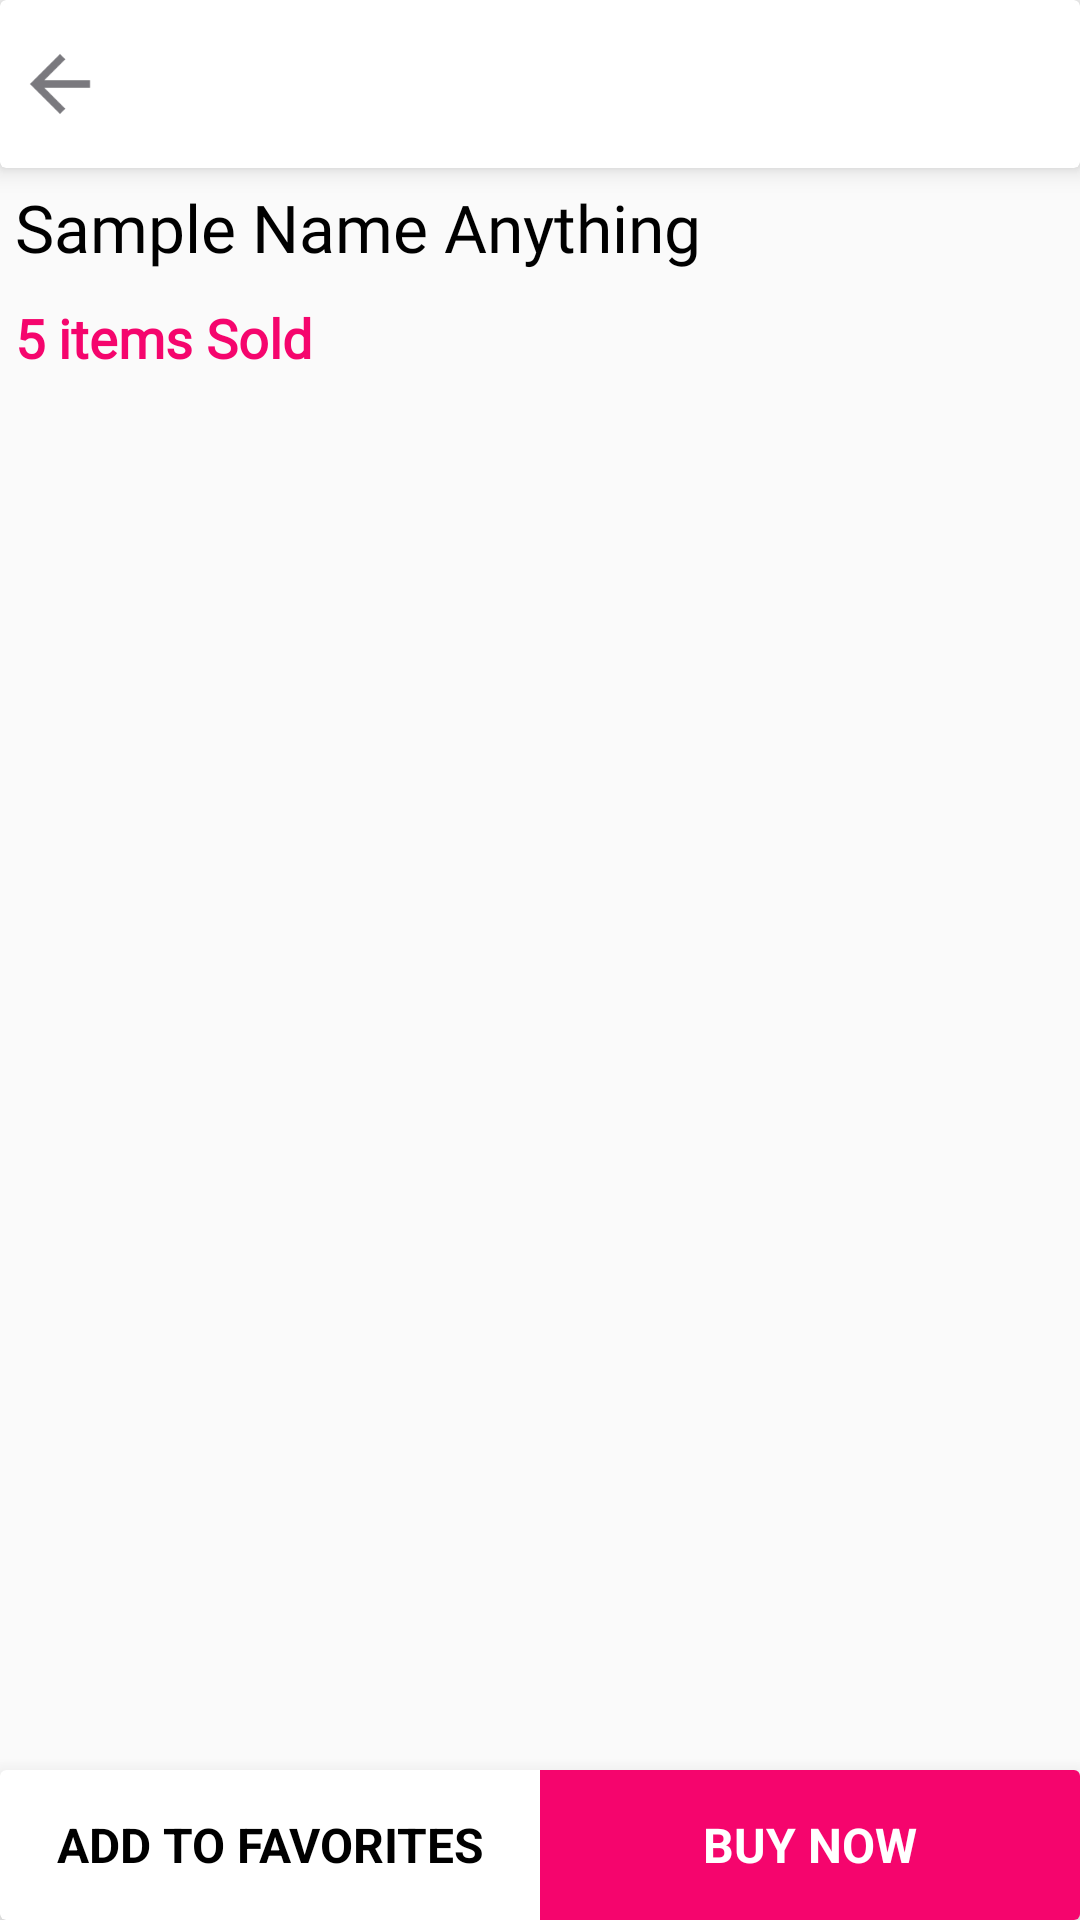

Reconstruct the res/layout file that produces this screen, plus the resources it refers to.
<!-- AndroidManifest.xml: activity theme NoBarTheme -->
<!-- res/layout/activity_view_item.xml -->
<?xml version="1.0" encoding="utf-8"?>
<RelativeLayout xmlns:android="http://schemas.android.com/apk/res/android"
    xmlns:app="http://schemas.android.com/apk/res-auto"
    xmlns:tools="http://schemas.android.com/tools"
    android:layout_width="match_parent"
    android:layout_height="match_parent"
    tools:context=".ViewItemActivity">

    <android.support.v7.widget.CardView
        android:id="@+id/acc_bar"
        android:layout_width="match_parent"
        android:layout_height="?attr/actionBarSize"
        app:cardElevation="5sp">

        <LinearLayout
            android:layout_width="match_parent"
            android:layout_height="match_parent"
            android:gravity="center_vertical">

            <ImageView
                android:layout_width="40sp"
                android:layout_height="40sp"
                android:onClick="closeAct"
                android:padding="5sp"
                android:src="@drawable/back_vect" />
        </LinearLayout>
    </android.support.v7.widget.CardView>

    <ScrollView
        android:layout_width="match_parent"
        android:layout_height="match_parent"
        android:layout_below="@id/acc_bar"
        android:layout_alignParentStart="true"
        android:layout_marginTop="0dp"
        android:layout_marginBottom="50sp"
        android:fillViewport="true">

        <LinearLayout
            android:layout_width="match_parent"
            android:layout_height="match_parent"
            android:orientation="vertical">

            <ImageView
                android:id="@+id/item_desc_image"
                android:layout_width="match_parent"
                android:layout_height="wrap_content"
                android:adjustViewBounds="true"
                android:scaleType="fitXY"
                android:src="@drawable/pic_item" />

            <TextView
                android:id="@+id/item_desc_name"
                android:layout_width="match_parent"
                android:layout_height="wrap_content"
                android:fontFamily="@font/belgrano"
                android:padding="5sp"
                android:text="Sample Name Anything"
                android:textColor="#000000"
                android:textSize="22sp" />

            <LinearLayout
                android:layout_width="wrap_content"
                android:layout_height="wrap_content"
                android:layout_margin="5sp"
                android:orientation="horizontal">

                <TextView
                    android:id="@+id/item_desc_sold"
                    android:layout_width="match_parent"
                    android:layout_height="wrap_content"
                    android:fontFamily="@font/belgrano"
                    android:text="5"
                    android:textColor="@color/colorAccent"
                    android:textSize="18sp"
                    android:textStyle="bold" />

                <TextView
                    android:layout_width="match_parent"
                    android:layout_height="wrap_content"
                    android:fontFamily="@font/belgrano"
                    android:text=" items Sold"
                    android:textColor="@color/colorAccent"
                    android:textSize="18sp"
                    android:textStyle="bold" />
            </LinearLayout>
        </LinearLayout>
    </ScrollView>

    <android.support.v7.widget.CardView
        android:layout_width="match_parent"
        android:layout_height="50dp"
        android:layout_alignParentBottom="true"
        app:cardElevation="10sp">

        <LinearLayout
            android:layout_width="match_parent"
            android:layout_height="match_parent"
            android:weightSum="2">

            <LinearLayout
                android:layout_width="0dp"
                android:layout_height="match_parent"
                android:layout_weight="1"
                android:id="@+id/lin_fav"
                android:gravity="center"
                android:onClick="addFav">

                <TextView
                    android:layout_width="wrap_content"
                    android:layout_height="wrap_content"
                    android:text="Add To Favorites"
                    android:id="@+id/favorite_text"
                    android:textAllCaps="true"
                    android:textColor="#000000"
                    android:textAlignment="center"
                    android:textSize="16sp"
                    android:textStyle="bold" />
            </LinearLayout>

            <LinearLayout
                android:layout_width="0dp"
                android:layout_height="match_parent"
                android:layout_weight="1"
                android:background="@color/colorAccent"
                android:gravity="center"
                android:onClick="openEnquiry">

                <TextView
                    android:layout_width="wrap_content"
                    android:layout_height="wrap_content"
                    android:text="Buy Now"
                    android:textAllCaps="true"
                    android:textColor="#ffffff"
                    android:textSize="16sp"
                    android:textStyle="bold" />
            </LinearLayout>
        </LinearLayout>
    </android.support.v7.widget.CardView>
</RelativeLayout>
<!-- resources referenced by this layout -->
<resources>
  <color name="colorAccent">#f5056d</color>
  <!-- drawable back_vect (drawable) -->
  <vector android:height="24dp" android:tint="#7A797E"
      android:viewportHeight="24.0" android:viewportWidth="24.0"
      android:width="24dp" xmlns:android="http://schemas.android.com/apk/res/android">
      <path android:fillColor="#FF000000" android:pathData="M20,11H7.83l5.59,-5.59L12,4l-8,8 8,8 1.41,-1.41L7.83,13H20v-2z"/>
  </vector>
  <style name="NoBarTheme" parent="Theme.AppCompat.Light.NoActionBar">
          
          <item name="colorPrimary">@color/colorPrimary</item>
          <item name="colorPrimaryDark">@color/colorPrimaryDark</item>
          <item name="colorAccent">@color/colorAccent</item>
      </style>
  <color name="colorPrimary">#4ea499</color>
  <color name="colorPrimaryDark">#645a44</color>
</resources>
